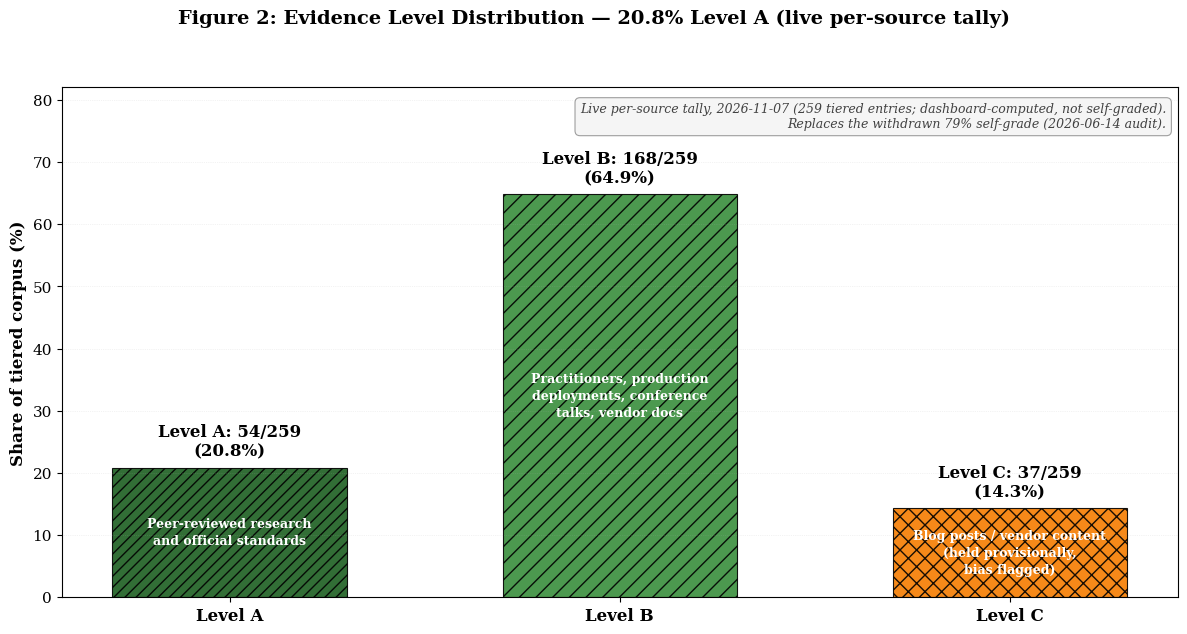

Python code for this plot: (Note: this script raises an exception after producing the figure.)
#!/usr/bin/env python3
"""
Figure 2: Evidence Level Distribution — live re-verified tally (2026-07-09)

History: the original chart asserted "79% Evidence Level A (exceeds 73% target)".
The 2026-06-14 audit withdrew that self-grade (Level A overstated, entries
removed) and this script rendered a withdrawal notice, with the condition that
the chart not return without a re-verified per-source tally.

That condition is now met: the corpus reconciles to 195 blocks / 193 tiered and
the tier mix is computed from per-entry Evidence-Level markers. This chart states
the honest figure rather than a self-grade. (An earlier version also drew a
">70% Level-A target" line and a "pts below target" gap; the target was retired by
owner ruling on 2026-08-19, METHODOLOGY 8.1a, so the share is plotted as a
measurement and graded against nothing.) Update the TALLY constants from the canonical counter before
regenerating; do not hand-edit percentages.

Canonical source for TIERED_TOTAL and TALLY: scripts/count_reconcile.py
("Counter 2: bibliography tiers"), which derives them from MASTER-BIBLIOGRAPHY.md.
The reconcile script also gates this figure's caption in the manuscript, so a
tally change here that is not propagated there fails the count-reconcile check.
"""

import os
import matplotlib.pyplot as plt

# Set publication-quality defaults
plt.rcParams['font.family'] = 'serif'
plt.rcParams['font.serif'] = ['Times New Roman', 'DejaVu Serif']
plt.rcParams['font.size'] = 11
plt.rcParams['axes.linewidth'] = 0.8
plt.rcParams['figure.dpi'] = 300

# Live tally — source: scripts/count_reconcile.py Counter 2, derived from
# MASTER-BIBLIOGRAPHY.md (tier audit 2026-08-19; recounted 2026-11-07 after the Zou
# arXiv 2507.20526 addition, and again later that day after the Petrescu ISSRE 2023 (A)
# and Madani C&ESAR 2026 (B) additions; then again after the 2026-11-07 phase 1 pass
# (two A→B re-tiers, nine snowball admissions at A): 243 blocks / 241 tiered / 2 stubs).
TALLY_DATE = '2026-11-07'
TIERED_TOTAL = 259
TALLY = {'A': 54, 'B': 168, 'C': 37}

COLORS = {'A': '#1B5E20', 'B': '#388E3C', 'C': '#F57C00'}
DESCRIPTIONS = {
    'A': 'Peer-reviewed research\nand official standards',
    'B': 'Practitioners, production\ndeployments, conference\ntalks, vendor docs',
    'C': 'Blog posts / vendor content\n(held provisionally,\nbias flagged)',
}


def create_evidence_distribution():
    """Render the live evidence-level distribution as a measurement."""

    fig, ax = plt.subplots(figsize=(12, 6.5))

    levels = list(TALLY.keys())
    counts = [TALLY[k] for k in levels]
    pcts = [100.0 * c / TIERED_TOTAL for c in counts]

    bars = ax.bar(range(len(levels)), pcts,
                  color=[COLORS[k] for k in levels],
                  alpha=0.9, edgecolor='black', linewidth=0.8, width=0.6)
    bars[0].set_hatch('///')
    bars[1].set_hatch('//')
    bars[2].set_hatch('xx')

    for i, (bar, k) in enumerate(zip(bars, levels)):
        h = bar.get_height()
        ax.text(bar.get_x() + bar.get_width() / 2, h + 1.2,
                f'Level {k}: {TALLY[k]}/{TIERED_TOTAL}\n({h:.1f}%)',
                ha='center', va='bottom', fontsize=12, fontweight='bold')
        ax.text(bar.get_x() + bar.get_width() / 2, h / 2, DESCRIPTIONS[k],
                ha='center', va='center', fontsize=9, color='white',
                fontweight='bold', linespacing=1.4)

    ax.set_xticks(range(len(levels)))
    ax.set_xticklabels([f'Level {k}' for k in levels], fontsize=12,
                       fontweight='bold')
    ax.set_ylabel('Share of tiered corpus (%)', fontsize=12, fontweight='bold')
    ax.set_ylim(0, 82)
    ax.grid(axis='y', alpha=0.3, linestyle=':', linewidth=0.5)

    ax.text(0.99, 0.97,
            f'Live per-source tally, {TALLY_DATE} '
            f'({TIERED_TOTAL} tiered entries; dashboard-computed, not self-graded).\n'
            'Replaces the withdrawn 79% self-grade (2026-06-14 audit).',
            transform=ax.transAxes, ha='right', va='top', fontsize=9,
            style='italic', color='#424242',
            bbox=dict(boxstyle='round,pad=0.4', facecolor='#F5F5F5',
                      edgecolor='#9E9E9E', linewidth=0.8))

    pct_a = round(TALLY['A'] / TIERED_TOTAL * 100, 1)
    fig.suptitle(f'Figure 2: Evidence Level Distribution — {pct_a}% Level A '
                 '(live per-source tally)',
                 fontsize=14, fontweight='bold', y=0.97)
    plt.tight_layout(rect=[0, 0, 1, 0.93])

    output_dir = os.path.dirname(os.path.abspath(__file__))
    plt.savefig(f'{output_dir}/figure2_evidence_distribution.png',
                dpi=300, bbox_inches='tight', facecolor='white')
    plt.savefig(f'{output_dir}/figure2_evidence_distribution.pdf',
                bbox_inches='tight', facecolor='white')

    print(f"Figure 2 rendered from live tally {TALLY} / {TIERED_TOTAL} "
          f"({TALLY_DATE}).")
    plt.close()


if __name__ == '__main__':
    create_evidence_distribution()
